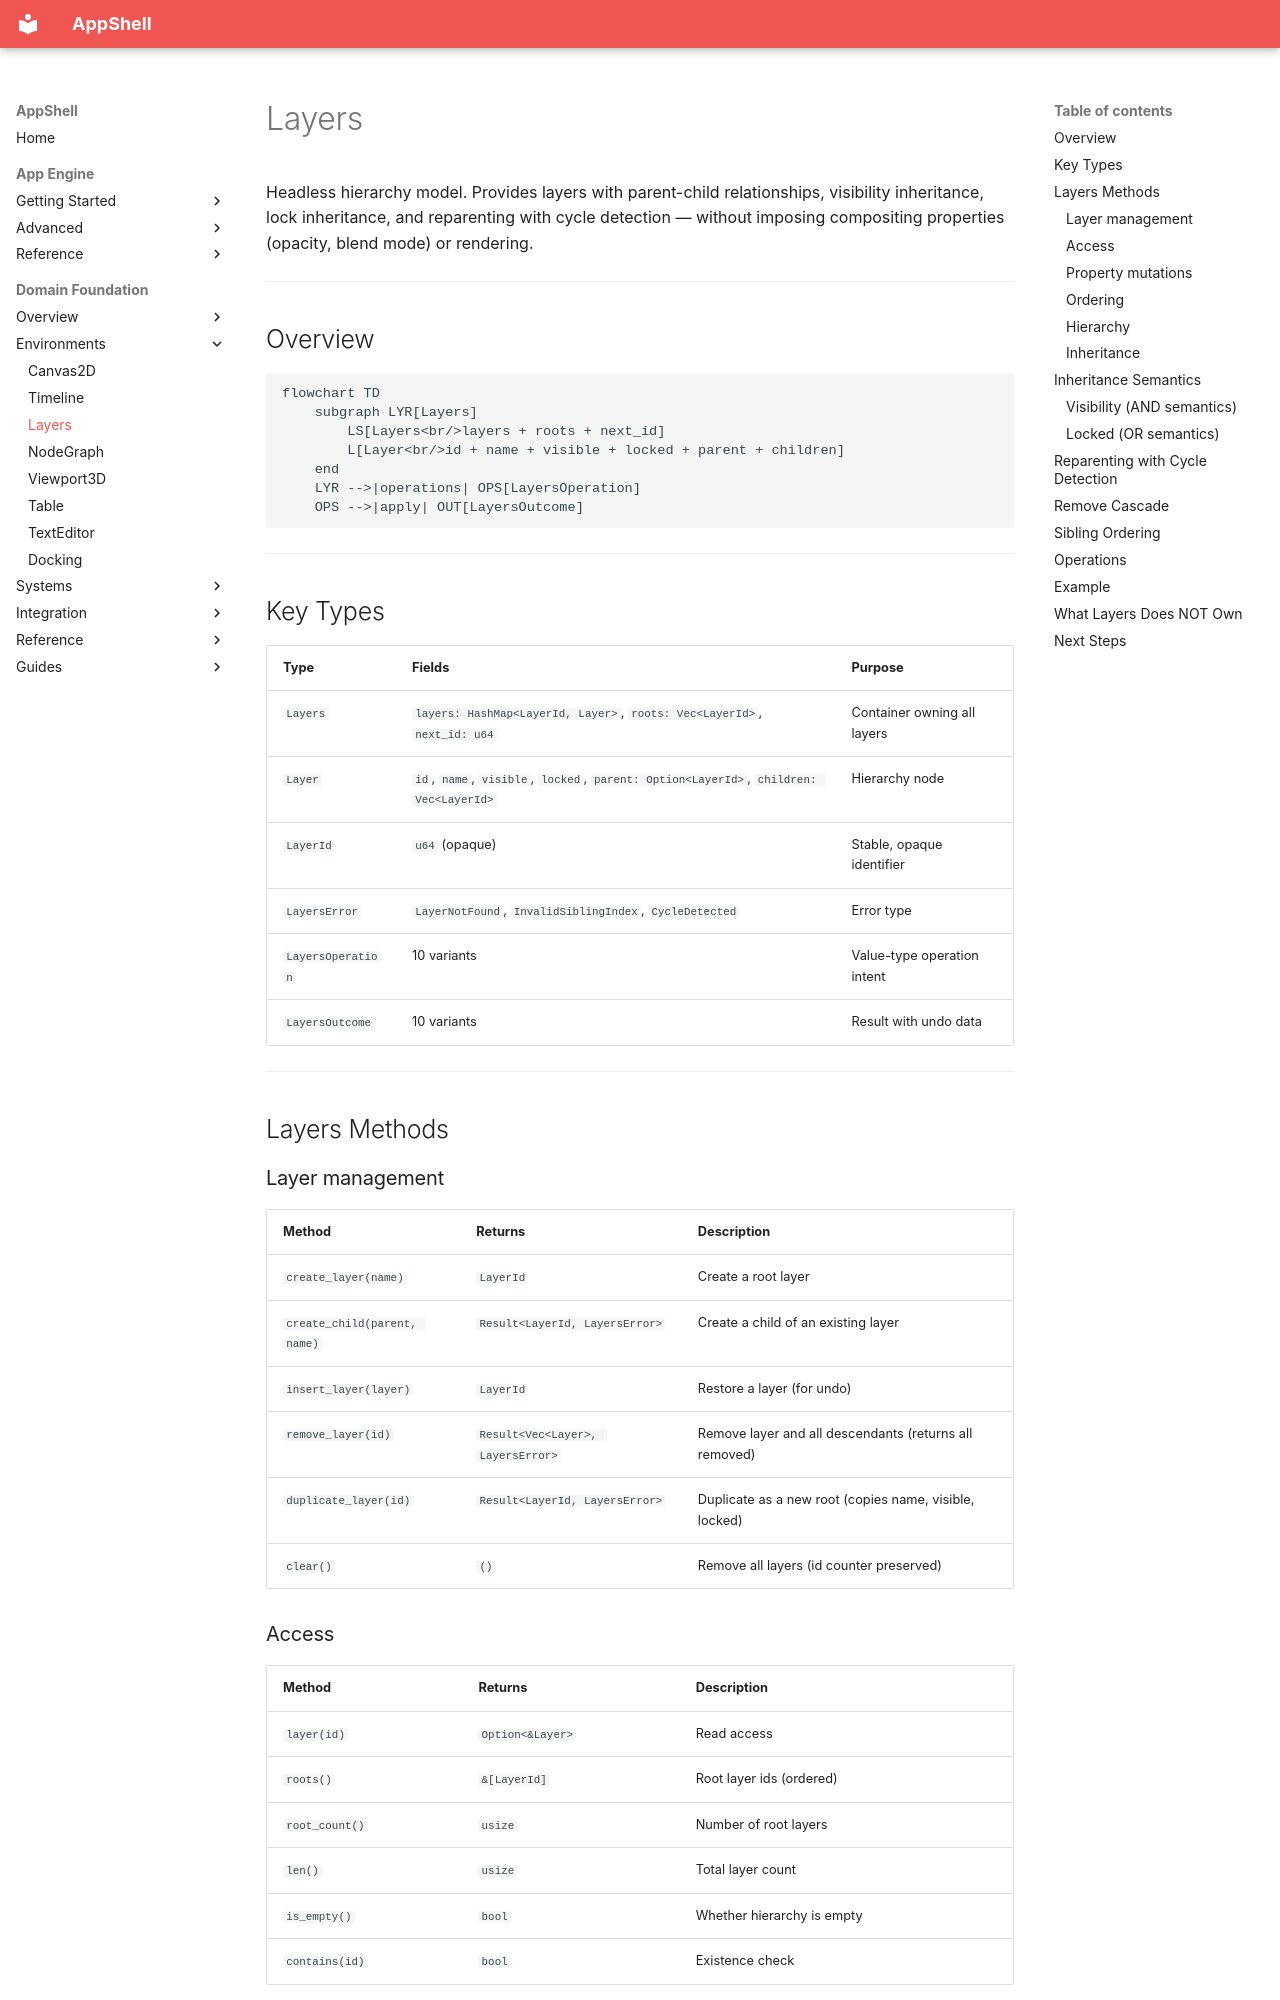

repository: Unique-Digital-Resources/AppShell · page: domain_docs/06-layers/index.html · generator: mkdocs

# Layers

Headless hierarchy model. Provides layers with parent-child relationships, visibility inheritance, lock inheritance, and reparenting with cycle detection — without imposing compositing properties (opacity, blend mode) or rendering.

---

## Overview

```mermaid
flowchart TD
    subgraph LYR[Layers]
        LS[Layers<br/>layers + roots + next_id]
        L[Layer<br/>id + name + visible + locked + parent + children]
    end
    LYR -->|operations| OPS[LayersOperation]
    OPS -->|apply| OUT[LayersOutcome]
```

---

## Key Types

| Type | Fields | Purpose |
|---|---|---|
| `Layers` | `layers: HashMap<LayerId, Layer>`, `roots: Vec<LayerId>`, `next_id: u64` | Container owning all layers |
| `Layer` | `id`, `name`, `visible`, `locked`, `parent: Option<LayerId>`, `children: Vec<LayerId>` | Hierarchy node |
| `LayerId` | `u64` (opaque) | Stable, opaque identifier |
| `LayersError` | `LayerNotFound`, `InvalidSiblingIndex`, `CycleDetected` | Error type |
| `LayersOperation` | 10 variants | Value-type operation intent |
| `LayersOutcome` | 10 variants | Result with undo data |

---

## Layers Methods

### Layer management

| Method | Returns | Description |
|---|---|---|
| `create_layer(name)` | `LayerId` | Create a root layer |
| `create_child(parent, name)` | `Result<LayerId, LayersError>` | Create a child of an existing layer |
| `insert_layer(layer)` | `LayerId` | Restore a layer (for undo) |
| `remove_layer(id)` | `Result<Vec<Layer>, LayersError>` | Remove layer and all descendants (returns all removed) |
| `duplicate_layer(id)` | `Result<LayerId, LayersError>` | Duplicate as a new root (copies name, visible, locked) |
| `clear()` | `()` | Remove all layers (id counter preserved) |

### Access

| Method | Returns | Description |
|---|---|---|
| `layer(id)` | `Option<&Layer>` | Read access |
| `roots()` | `&[LayerId]` | Root layer ids (ordered) |
| `root_count()` | `usize` | Number of root layers |
| `len()` | `usize` | Total layer count |
| `is_empty()` | `bool` | Whether hierarchy is empty |
| `contains(id)` | `bool` | Existence check |

### Property mutations

| Method | Returns | Description |
|---|---|---|
| `set_visibility(id, visible)` | `Result<bool, LayersError>` | Set visible flag, returns previous |
| `set_locked(id, locked)` | `Result<bool, LayersError>` | Set locked flag, returns previous |
| `rename(id, name)` | `Result<String, LayersError>` | Set name, returns previous |
